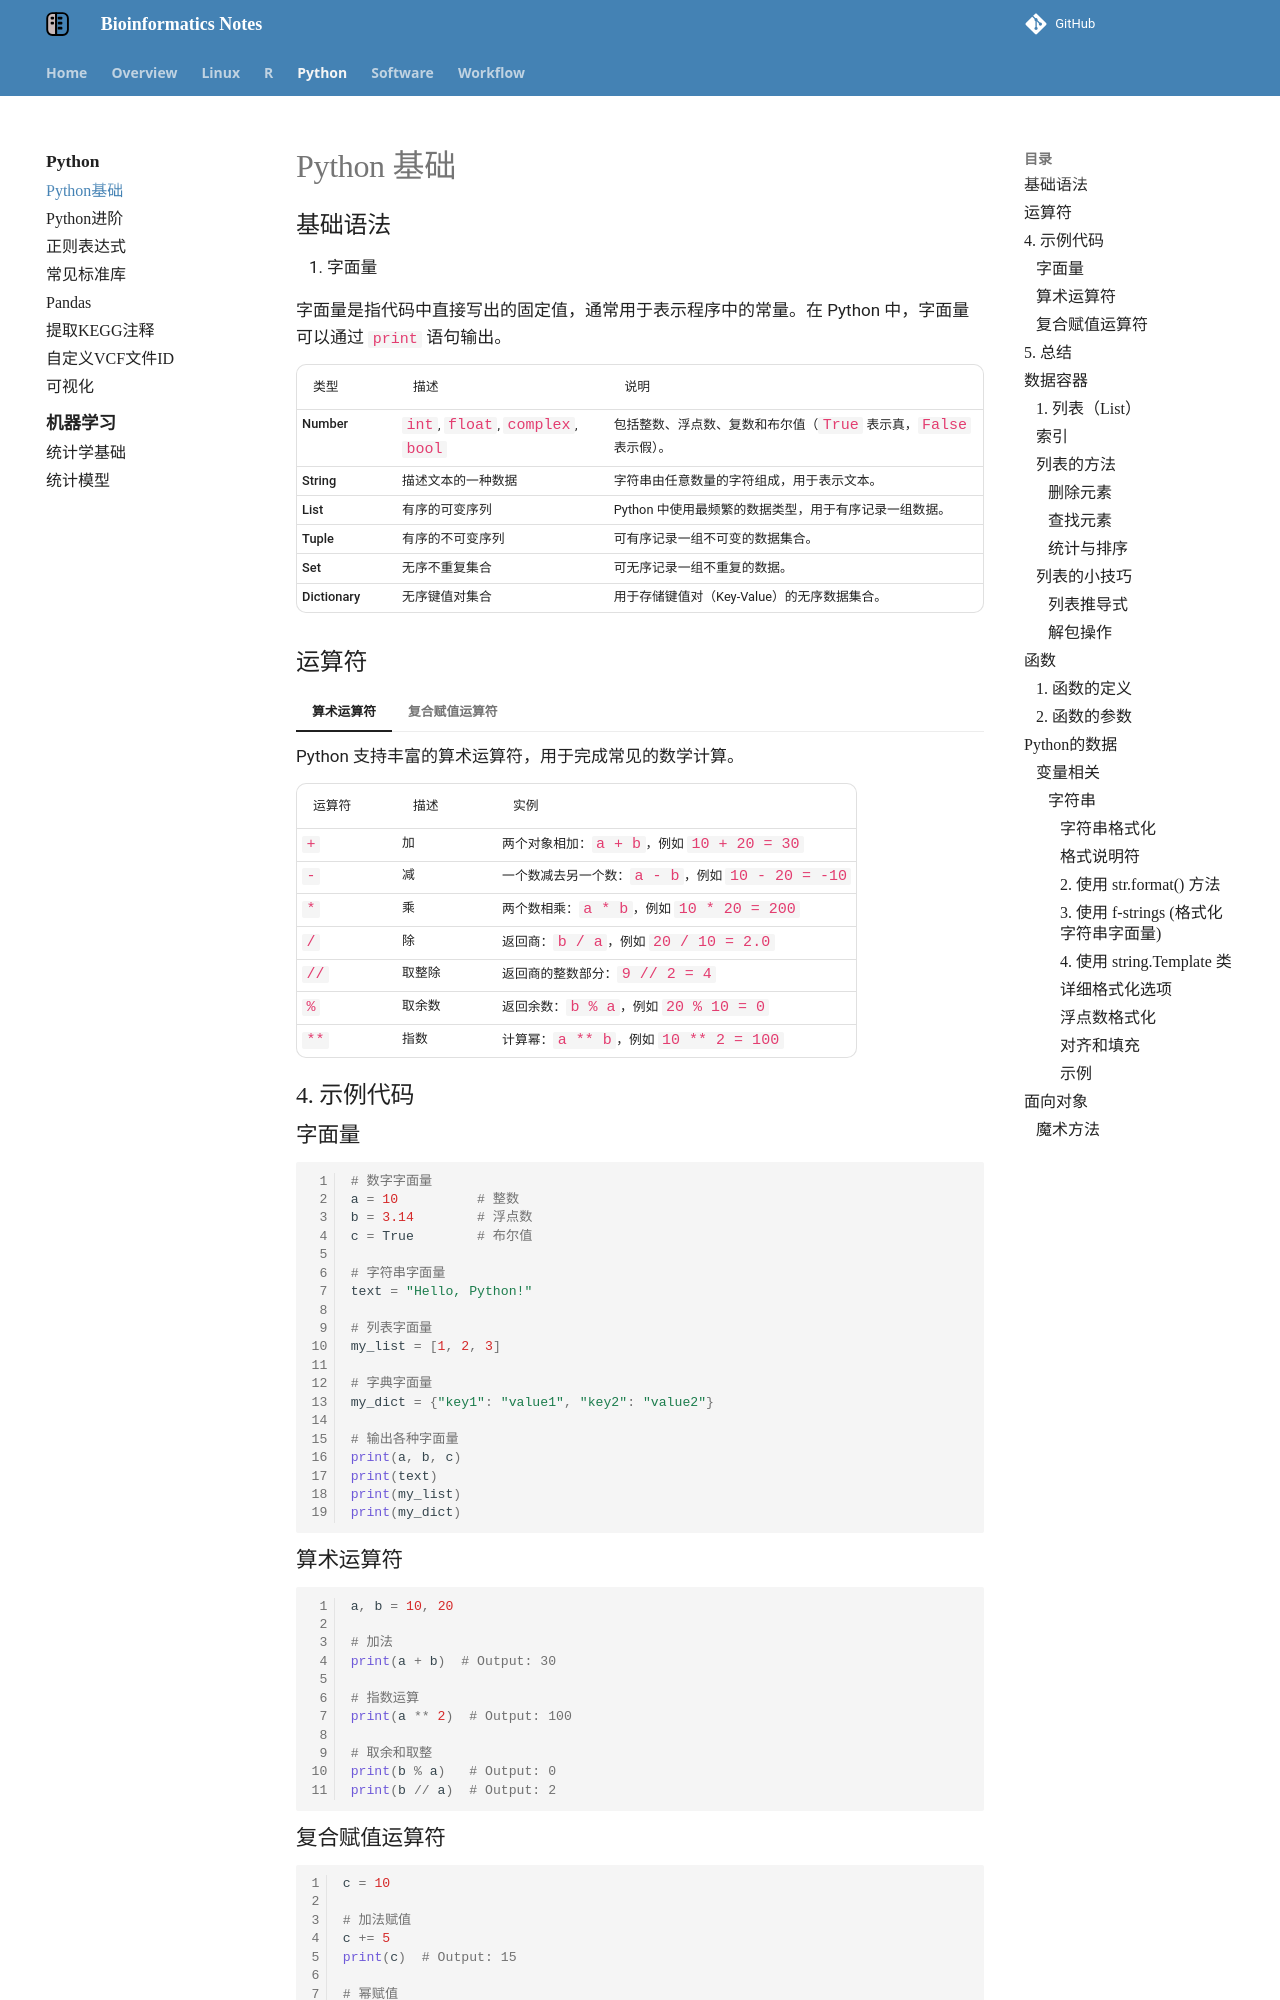

repository: YanggWu/Bioinfo-Notes · page: Python/Python_basics/index.html · generator: mkdocs

# Python 基础

## 基础语法

1. 字面量

字面量是指代码中直接写出的固定值，通常用于表示程序中的常量。在 Python 中，字面量可以通过 `print` 语句输出。

| **类型**       | **描述**                          | **说明**                                                     |
| -------------- | --------------------------------- | ------------------------------------------------------------ |
| **Number**     | `int`, `float`, `complex`, `bool` | 包括整数、浮点数、复数和布尔值（`True` 表示真，`False` 表示假）。 |
| **String**     | 描述文本的一种数据                | 字符串由任意数量的字符组成，用于表示文本。                   |
| **List**       | 有序的可变序列                    | Python 中使用最频繁的数据类型，用于有序记录一组数据。        |
| **Tuple**      | 有序的不可变序列                  | 可有序记录一组不可变的数据集合。                             |
| **Set**        | 无序不重复集合                    | 可无序记录一组不重复的数据。                                 |
| **Dictionary** | 无序键值对集合                    | 用于存储键值对（Key-Value）的无序数据集合。                  |
